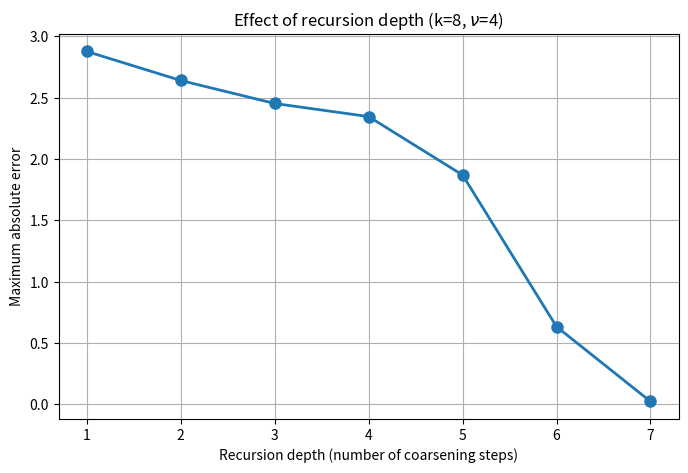

Python code for this plot:
import numpy as np
import matplotlib.pyplot as plt


# Helper functions coarsen, interpolate, Jacobi as defined previously

def coarsen(f):
    return f[1::2]


def interpolate(f, alpha, beta):
    m_coarse = len(f)
    m_fine = 2 * m_coarse + 1
    f_interp = np.zeros(m_fine)
    f_interp[1::2] = f
    f_interp[2:-1:2] = 0.5 * (f[:-1] + f[1:])
    f_interp[0] = 0.5 * (f_interp[1] + alpha)
    f_interp[-1] = 0.5 * (f_interp[-2] + beta)
    return f_interp


def Jacobi(U, f, alpha, beta, m, nu, omega=2. / 3):
    h = 1. / (m + 1)
    F = 0.5 * h ** 2 * f.copy()
    F[0] -= alpha / 2.
    F[-1] -= beta / 2.
    e = np.ones(m - 1)
    G = 0.5 * (np.diag(e, -1) + np.diag(e, 1))
    for i in range(nu):
        U = (1. - omega) * U + omega * (np.dot(G, U) - F)
    A = 2. / h ** 2 * (G - np.eye(m))
    FF = f.copy()
    FF[0] -= alpha / h ** 2
    FF[-1] -= beta / h ** 2
    rr = FF - np.dot(A, U)
    return U, rr


def Vcycle_error(k, nu, depth=None, omega=2. / 3):
    """Run one V-cycle with given recursion depth.
       If depth is None, use full depth (k-1)."""
    if depth is None:
        depth = k - 1
    else:
        depth = min(depth, k - 1)  # cannot exceed full depth

    m = 2 ** k - 1
    rdep = depth  # number of coarsening steps
    alpha = 1.;
    beta = 3.
    U = np.linspace(alpha, beta, m)
    x = np.linspace(0, 1, m + 2)[1:-1]
    phi = lambda x: 20. * np.pi * x ** 3
    u_exact = 1. + 12. * x - 10. * x ** 2 + 0.5 * np.sin(phi(x))
    F = -20 + 0.5 * 120 * np.pi * x * np.cos(phi(x)) - 0.5 * (60 * np.pi * x ** 2) ** 2 * np.sin(phi(x))

    # Downward leg
    U, rr = Jacobi(U, F, alpha, beta, m, nu, omega)
    r = [None] * (rdep + 1);
    error = [None] * (rdep + 1)
    r[0] = rr
    for i in range(1, rdep + 1):
        m = (m - 1) // 2
        r[i] = coarsen(rr)
        error[i], rr = Jacobi(np.zeros(m), -r[i], 0., 0., m, nu, omega)

    # Upward leg
    for i in range(1, rdep):
        m = 2 * m + 1
        err = error[rdep - i] - interpolate(error[rdep + 1 - i], 0, 0)
        # Always smooth after interpolation (as in original)
        error[-i - 1], rr = Jacobi(err, -r[rdep - i], 0., 0., m, nu, omega)

    # Final correction on finest grid
    m = 2 * m + 1
    U = U - interpolate(error[1], 0, 0)
    U, rr = Jacobi(U, F, alpha, beta, m, nu, omega)

    return np.max(np.abs(U - u_exact))


# Experiment
k = 8
nu = 4
depths = range(1, k)  # 1 to 7
errors = [Vcycle_error(k, nu, depth=d) for d in depths]

plt.figure(figsize=(8, 5))
plt.plot(depths, errors, 'o-', linewidth=2, markersize=8)
plt.xlabel('Recursion depth (number of coarsening steps)')
plt.ylabel('Maximum absolute error')
plt.title(f'Effect of recursion depth (k={k}, $\\nu$={nu})')
plt.grid(True)
plt.show()
